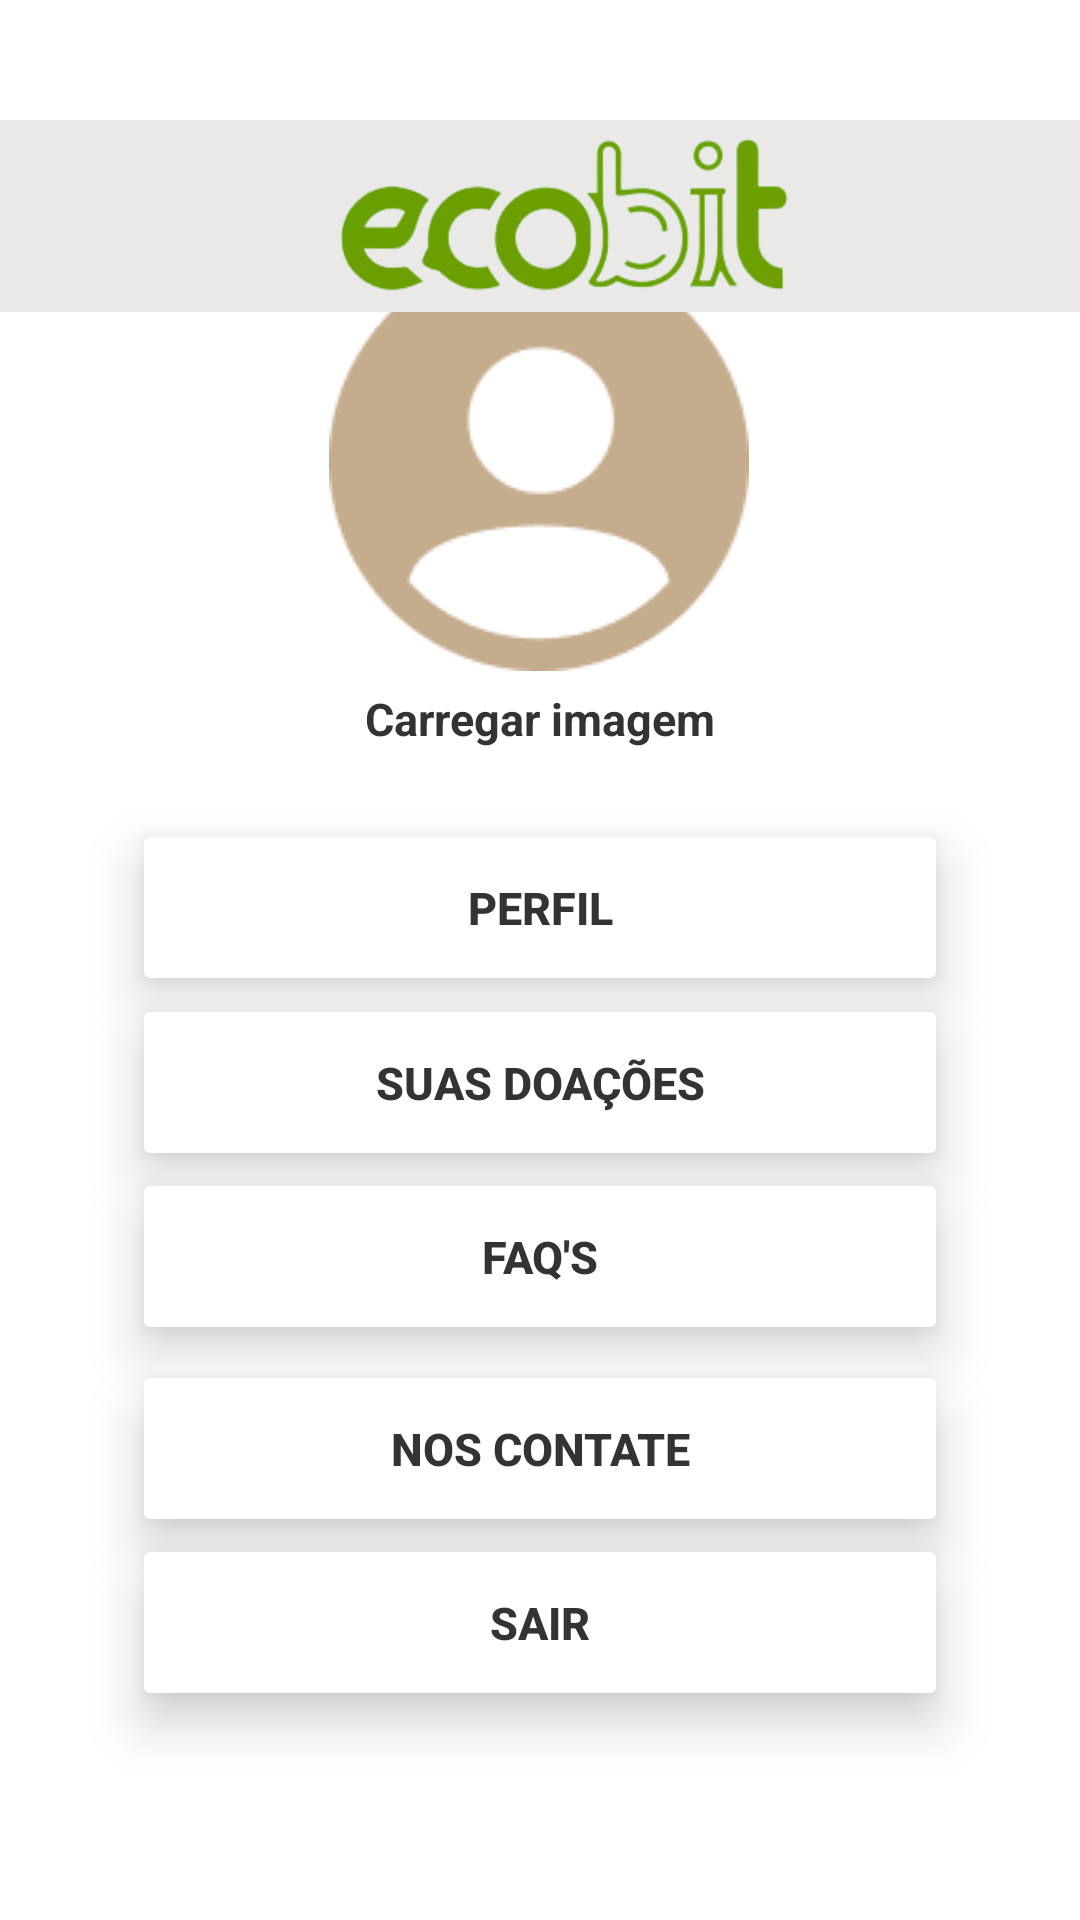

This screen was rendered from an Android layout file. Write that file and the resources it references.
<!-- AndroidManifest.xml: application theme Theme.EcoBit -->
<!-- res/layout/activity_my_account.xml -->
<?xml version="1.0" encoding="utf-8"?>
<androidx.constraintlayout.widget.ConstraintLayout xmlns:android="http://schemas.android.com/apk/res/android"
    xmlns:app="http://schemas.android.com/apk/res-auto"
    xmlns:tools="http://schemas.android.com/tools"
    android:id="@+id/main"
    android:layout_width="match_parent"
    android:layout_height="match_parent"
    android:background="@color/white"
    tools:context=".MyAccountActivity">

    <androidx.appcompat.widget.Toolbar
        android:layout_marginTop="40dp"
        android:id="@+id/toolbarMyAccount"
        android:layout_width="match_parent"
        android:layout_height="?attr/actionBarSize"
        android:elevation="4dp"
        app:layout_constraintEnd_toEndOf="parent"
        app:layout_constraintStart_toStartOf="parent"
        app:layout_constraintTop_toTopOf="parent"
        android:background="@color/bg_navbar">

        <LinearLayout
            android:layout_width="match_parent"
            android:layout_height="match_parent"
            android:gravity="center">
            <ImageView
                android:layout_width="150dp"
                android:layout_height="match_parent"
                android:src="@drawable/new_ecobit_logo" />
        </LinearLayout>
    </androidx.appcompat.widget.Toolbar>


    <Button
        android:id="@+id/btnDoacao"
        android:layout_width="272dp"
        android:layout_height="59dp"
        android:backgroundTint="#FFFFFF"
        android:elevation="10dp"
        android:stateListAnimator="@null"
        android:text="Suas Doações"
        android:textColor="#323334"
        android:textSize="15sp"
        android:textStyle="bold"
        app:icon="@drawable/ic_chat_profile"
        app:iconGravity="end"
        app:iconPadding="-25sp"
        app:iconSize="25sp"
        app:iconTint="@color/ic_color"
        app:layout_constraintBottom_toBottomOf="parent"
        app:layout_constraintEnd_toEndOf="parent"
        app:layout_constraintHorizontal_bias="0.5"
        app:layout_constraintStart_toStartOf="parent"
        app:layout_constraintTop_toTopOf="parent"
        app:layout_constraintVertical_bias="0.57" />

    <Button
        android:id="@+id/btnPerfil"
        android:layout_width="272dp"
        android:layout_height="59dp"
        android:backgroundTint="#FFFFFF"
        android:elevation="10dp"
        android:stateListAnimator="@null"
        android:text="Perfil"
        android:textAlignment="center"
        android:textColor="#323334"
        android:textSize="15sp"
        android:textStyle="bold"
        app:icon="@drawable/ic_perfil"
        app:iconGravity="end"
        app:iconPadding="-20sp"
        app:iconSize="25sp"
        app:iconTint="#C4AB8C"
        app:layout_constraintBottom_toBottomOf="parent"
        app:layout_constraintEnd_toEndOf="parent"
        app:layout_constraintHorizontal_bias="0.5"
        app:layout_constraintStart_toStartOf="parent"
        app:layout_constraintTop_toTopOf="parent"
        app:layout_constraintVertical_bias="0.47" />

    <Button
        android:id="@+id/btnContato"
        android:layout_width="272dp"
        android:layout_height="59dp"
        android:backgroundTint="#FFFFFF"
        android:elevation="10dp"
        android:stateListAnimator="@null"
        android:text="Nos contate"
        android:textColor="#323334"
        android:textSize="15sp"
        android:textStyle="bold"
        app:icon="@drawable/ic_contato_profile"
        app:iconGravity="end"
        app:iconPadding="-25sp"
        app:iconSize="25sp"
        app:iconTint="@color/ic_color"
        app:layout_constraintBottom_toBottomOf="parent"
        app:layout_constraintEnd_toEndOf="parent"
        app:layout_constraintHorizontal_bias="0.50"
        app:layout_constraintStart_toStartOf="parent"
        app:layout_constraintTop_toTopOf="parent"
        app:layout_constraintVertical_bias="0.78" />

    <Button
        android:id="@+id/btnFaq"
        android:layout_width="272dp"
        android:layout_height="59dp"
        android:backgroundTint="#FFFFFF"
        android:elevation="10dp"
        android:stateListAnimator="@null"
        android:text="FAQ's"
        android:textColor="#323334"
        android:textSize="15dp"
        android:textStyle="bold"
        app:icon="@drawable/ic_faq_profile"
        app:iconGravity="end"
        app:iconPadding="-20sp"
        app:iconSize="25sp"
        app:iconTint="@color/ic_color"
        app:layout_constraintBottom_toBottomOf="parent"
        app:layout_constraintEnd_toEndOf="parent"
        app:layout_constraintHorizontal_bias="0.5"
        app:layout_constraintStart_toStartOf="parent"
        app:layout_constraintTop_toTopOf="parent"
        app:layout_constraintVertical_bias="0.67" />

    <Button
        android:id="@+id/btnSair"
        android:layout_width="272dp"
        android:layout_height="59dp"
        android:backgroundTint="#FFFFFF"
        android:elevation="10dp"
        android:stateListAnimator="@null"
        android:text="Sair"
        android:textColor="#323334"
        android:textSize="15sp"
        android:textStyle="bold"
        app:icon="@drawable/ic_sair_profile"
        app:iconGravity="end"
        app:iconPadding="-25sp"
        app:iconSize="30sp"
        app:iconTint="@color/ic_color"
        app:layout_constraintBottom_toBottomOf="parent"
        app:layout_constraintEnd_toEndOf="parent"
        app:layout_constraintHorizontal_bias="0.5"
        app:layout_constraintStart_toStartOf="parent"
        app:layout_constraintTop_toTopOf="parent"
        app:layout_constraintVertical_bias="0.88" />

    <ImageView
        android:id="@+id/imageView"
        android:layout_width="wrap_content"
        android:layout_height="wrap_content"
        app:layout_constraintBottom_toBottomOf="parent"
        app:layout_constraintEnd_toEndOf="parent"
        app:layout_constraintHorizontal_bias="0.498"
        app:layout_constraintStart_toStartOf="parent"
        app:layout_constraintTop_toTopOf="parent"
        app:layout_constraintVertical_bias="0.167"
        app:srcCompat="@drawable/profile_image" />


    <TextView
        android:id="@+id/textUpload"
        android:layout_width="wrap_content"
        android:layout_height="wrap_content"
        android:text="Carregar imagem"
        android:textColor="#323334"
        android:textSize="15sp"
        android:textStyle="bold"
        app:layout_constraintBottom_toBottomOf="parent"
        app:layout_constraintEnd_toEndOf="parent"
        app:layout_constraintStart_toStartOf="parent"
        app:layout_constraintTop_toTopOf="parent"
        app:layout_constraintVertical_bias="0.37" />

    <ImageView
        android:id="@+id/btnVoltar"
        android:layout_width="35dp"
        android:layout_height="35dp"
        app:layout_constraintBottom_toBottomOf="parent"
        app:layout_constraintEnd_toEndOf="parent"
        app:layout_constraintHorizontal_bias="0.06"
        app:layout_constraintStart_toStartOf="parent"
        app:layout_constraintTop_toTopOf="parent"
        app:layout_constraintVertical_bias="0.17"
        app:srcCompat="@drawable/ic_back_arrow" />


</androidx.constraintlayout.widget.ConstraintLayout>
<!-- resources referenced by this layout -->
<resources>
  <color name="bg_navbar">#EAE9E7</color>
  <color name="ic_color">#6BA08C</color>
  <color name="white">#FFFFFFFF</color>
  <!-- drawable ic_perfil (drawable) -->
  <?xml version="1.0" encoding="utf-8"?>
  <vector xmlns:android="http://schemas.android.com/apk/res/android"
      android:width="28dp"
      android:height="28dp"
      android:viewportWidth="28"
      android:viewportHeight="28">
  
      <path
          android:fillColor="#C5AC8D"
          android:pathData="M14 0C6.28048 0 0 6.28048 0 14C0 21.7195 6.28048 28 14 28C21.7195 28 28 21.7195 28 14C28 6.28048 21.7195 0 14 0ZM14.1346 6.46154C15.0931 6.46154 16.03 6.74576 16.827 7.27826C17.6239 7.81076 18.2451 8.56763 18.6119 9.45315C18.9787 10.3387 19.0746 11.3131 18.8877 12.2531C18.7007 13.1932 18.2391 14.0567 17.5614 14.7344C16.8836 15.4122 16.0201 15.8737 15.0801 16.0607C14.14 16.2477 13.1656 16.1517 12.2801 15.785C11.3946 15.4182 10.6377 14.797 10.1052 14.0001C9.57268 13.2031 9.28846 12.2662 9.28846 11.3077C9.28846 10.0224 9.79904 8.78977 10.7079 7.88094C11.6167 6.97212 12.8493 6.46154 14.1346 6.46154ZM14 25.8462C12.3661 25.8468 10.7498 25.5086 9.2532 24.8529C7.75663 24.1972 6.41231 23.2382 5.30519 22.0365C5.90019 18.9552 11.2444 18.3077 14 18.3077C16.7556 18.3077 22.0998 18.9552 22.6948 22.0359C21.5878 23.2377 20.2436 24.1969 18.747 24.8528C17.2504 25.5086 15.634 25.8469 14 25.8462Z" />
  </vector>
  <!-- drawable ic_sair_profile (drawable) -->
  <?xml version="1.0" encoding="utf-8"?>
  <vector xmlns:android="http://schemas.android.com/apk/res/android"
      android:width="25dp"
      android:height="24dp"
      android:viewportWidth="25"
      android:viewportHeight="24">
  
      <path
          android:fillColor="#6BA08C"
          android:pathData="M16.5 17V14H9.5V10H16.5V7L21.5 12L16.5 17ZM14.5 2C15.0304 2 15.5391 2.21071 15.9142 2.58579C16.2893 2.96086 16.5 3.46957 16.5 4V6H14.5V4H5.5V20H14.5V18H16.5V20C16.5 20.5304 16.2893 21.0391 15.9142 21.4142C15.5391 21.7893 15.0304 22 14.5 22H5.5C4.96957 22 4.46086 21.7893 4.08579 21.4142C3.71071 21.0391 3.5 20.5304 3.5 20V4C3.5 3.46957 3.71071 2.96086 4.08579 2.58579C4.46086 2.21071 4.96957 2 5.5 2H14.5Z" />
  </vector>
  <style name="Theme.EcoBit" parent="Base.Theme.EcoBit" />
  <style name="Base.Theme.EcoBit" parent="Theme.Material3.Light.NoActionBar">
          
          
      </style>
</resources>
